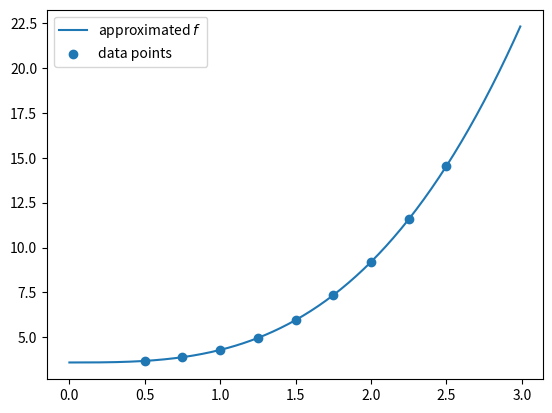

Here is the Python script that generated this plot:
import numpy as np
import matplotlib.pyplot as plt


def lstsq(X, Y, m):
    pows = [0, m]
    b = np.zeros(2)
    G = np.zeros((2, 2))
    for j in range(2):
        b[j] = sum(y * x ** pows[j] for y, x in zip(Y, X))
        for k in range(2):
            G[j, k] = sum(x ** (pows[k] + pows[j]) for x in X)
    return np.linalg.solve(G, b)


m = 3
y_target = 5
x = np.array([0.5, 0.75, 1, 1.25, 1.5, 1.75, 2, 2.25, 2.5])
y = np.array([3.69, 3.9, 4.3, 4.97, 5.96, 7.35, 9.2, 11.57, 14.54])
X = np.stack([x ** k for k in [0, m]]).T
weights = lstsq(x, y, m)
k, b = weights
print(f'f = {k:.5f} * x ^ {m} + {b:.5f}')

x_net = np.arange(0, 3, 0.01)
X_net = np.stack([x_net ** k for k in [0, m]]).T
y_net = X_net.dot(weights)
plt.plot(x_net, y_net, label='approximated $f$')
plt.scatter(x, y, label='data points')
plt.legend()
plt.show()

x_target = ((y_target - b) / k) ** (1 / m)
print(f'x = {x_target}')
